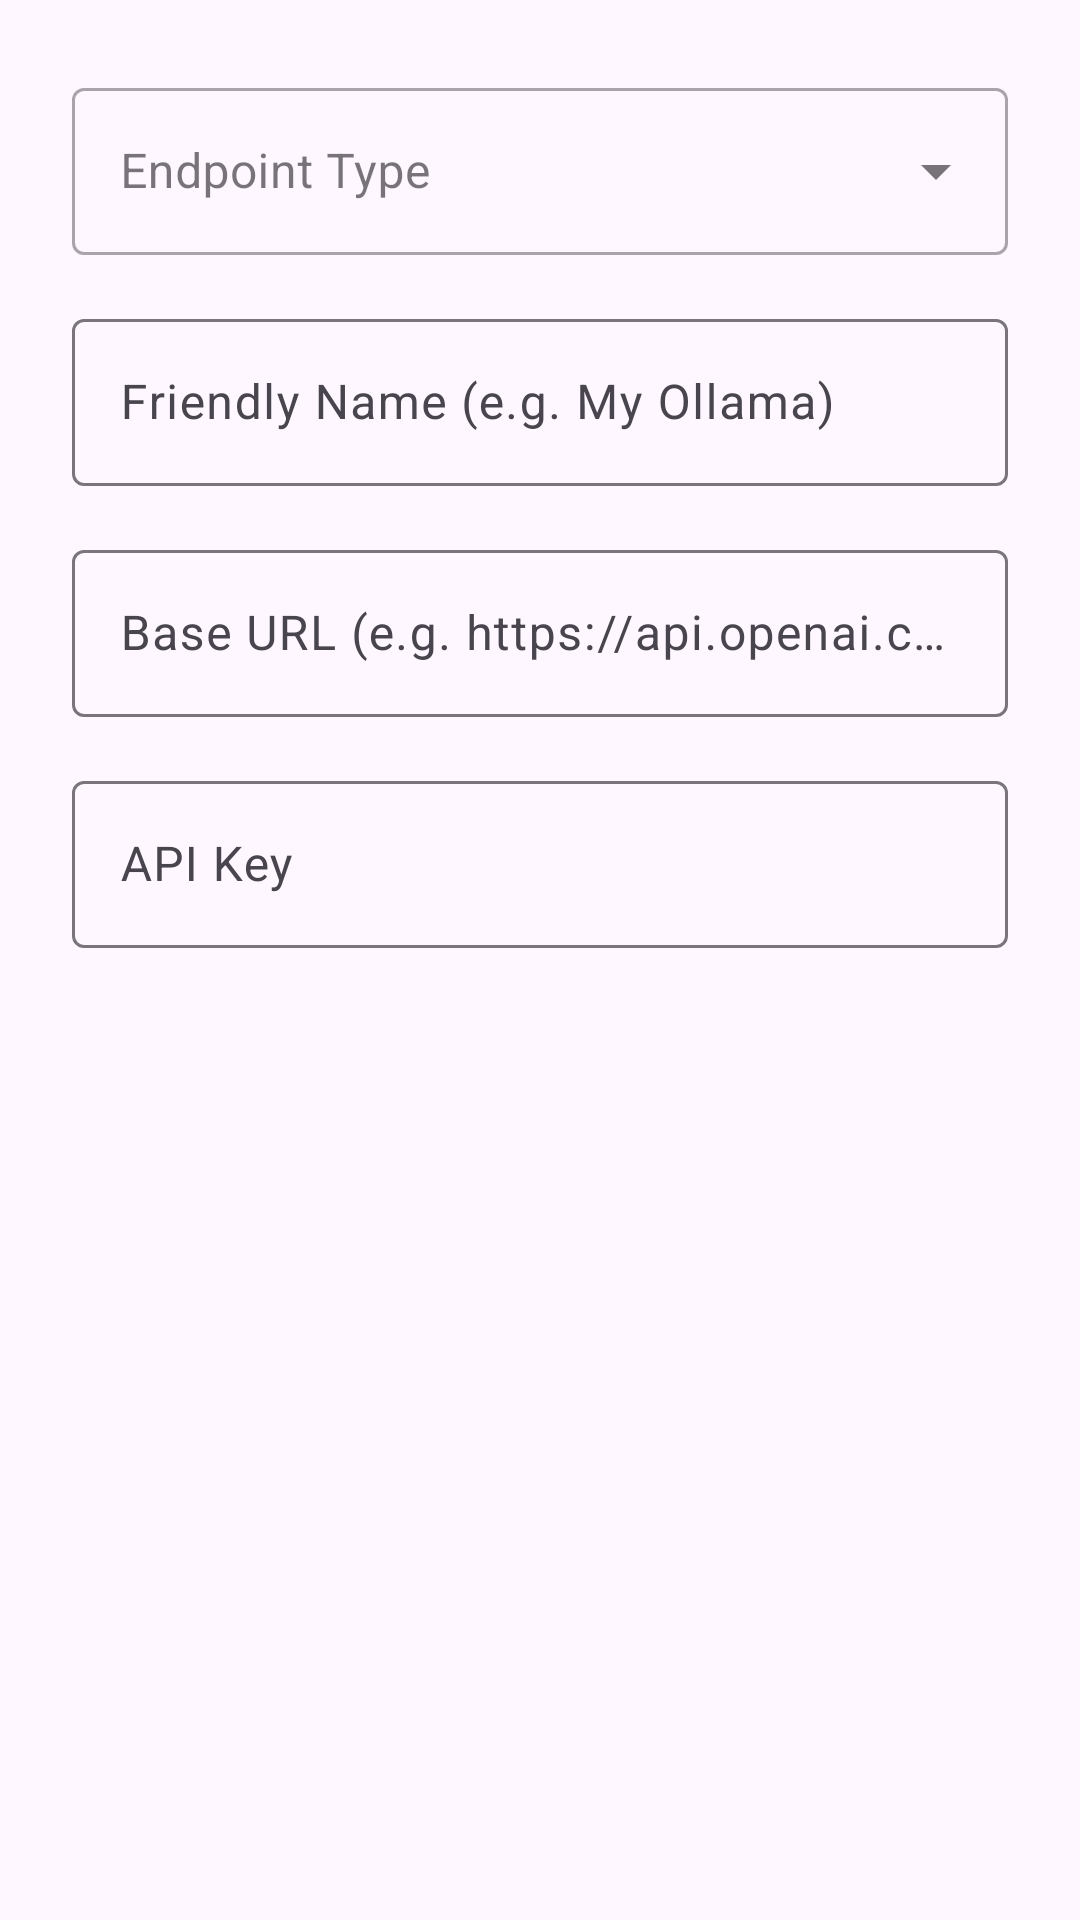

Write the Android layout XML for this screen, with the resource values it uses.
<!-- AndroidManifest.xml: application theme Theme.Assistant -->
<!-- res/layout/dialog_add_endpoint.xml -->
<?xml version="1.0" encoding="utf-8"?>
<LinearLayout xmlns:android="http://schemas.android.com/apk/res/android"
    xmlns:app="http://schemas.android.com/apk/res-auto"
    android:layout_width="match_parent"
    android:layout_height="wrap_content"
    android:orientation="vertical"
    android:padding="24dp">

    <com.google.android.material.textfield.TextInputLayout
        style="@style/Widget.MaterialComponents.TextInputLayout.OutlinedBox.ExposedDropdownMenu"
        android:layout_width="match_parent"
        android:layout_height="wrap_content"
        android:hint="Endpoint Type">
        <AutoCompleteTextView
            android:id="@+id/spinner_type"
            android:layout_width="match_parent"
            android:layout_height="wrap_content"
            android:inputType="none" />
    </com.google.android.material.textfield.TextInputLayout>

    <com.google.android.material.textfield.TextInputLayout
        android:layout_width="match_parent"
        android:layout_height="wrap_content"
        android:layout_marginTop="16dp"
        android:hint="Friendly Name (e.g. My Ollama)">
        <com.google.android.material.textfield.TextInputEditText
            android:id="@+id/et_name"
            android:layout_width="match_parent"
            android:layout_height="wrap_content" />
    </com.google.android.material.textfield.TextInputLayout>

    <LinearLayout
        android:id="@+id/layout_url_scan"
        android:layout_width="match_parent"
        android:layout_height="wrap_content"
        android:orientation="horizontal"
        android:layout_marginTop="16dp"
        android:gravity="center_vertical">

        <com.google.android.material.textfield.TextInputLayout
            android:id="@+id/til_url"
            android:layout_width="0dp"
            android:layout_weight="1"
            android:layout_height="wrap_content"
            android:hint="Base URL (e.g. https://api.openai.com/v1)">
            <com.google.android.material.textfield.TextInputEditText
                android:id="@+id/et_url"
                android:layout_width="match_parent"
                android:layout_height="wrap_content" />
        </com.google.android.material.textfield.TextInputLayout>

        <com.google.android.material.button.MaterialButton
            android:id="@+id/btn_scan"
            style="@style/Widget.MaterialComponents.Button.TextButton"
            android:layout_width="wrap_content"
            android:layout_height="wrap_content"
            android:text="Scan"
            android:visibility="gone" />
    </LinearLayout>

    <ProgressBar
        android:id="@+id/pb_scanning"
        style="?android:attr/progressBarStyleSmall"
        android:layout_width="wrap_content"
        android:layout_height="wrap_content"
        android:layout_gravity="center"
        android:layout_marginTop="8dp"
        android:visibility="gone" />

    <com.google.android.material.textfield.TextInputLayout
        android:id="@+id/til_key"
        android:layout_width="match_parent"
        android:layout_height="wrap_content"
        android:layout_marginTop="16dp"
        android:hint="API Key">
        <com.google.android.material.textfield.TextInputEditText
            android:id="@+id/et_key"
            android:layout_width="match_parent"
            android:layout_height="wrap_content" />
    </com.google.android.material.textfield.TextInputLayout>

    <TextView
        android:id="@+id/tv_help_link"
        android:layout_width="match_parent"
        android:layout_height="wrap_content"
        android:layout_marginTop="8dp"
        android:textColor="?attr/colorPrimary"
        android:visibility="gone"
        android:text="Get API Key at ollama.com/signup" />

</LinearLayout>
<!-- resources referenced by this layout -->
<resources>
  <style name="Theme.Assistant" parent="Theme.Material3.DayNight.NoActionBar">
          
          <item name="colorPrimary">@color/purple_500</item>
          <item name="colorOnPrimary">@color/white</item>
          <item name="colorPrimaryContainer">#EADDFF</item>
          <item name="colorOnPrimaryContainer">#21005D</item>
  
          
          <item name="colorSecondary">@color/teal_200</item>
          <item name="colorOnSecondary">@color/black</item>
          <item name="colorSecondaryContainer">#E8DEF8</item>
          <item name="colorOnSecondaryContainer">#1D192B</item>
  
          
          <item name="colorTertiary">#7D5260</item>
          <item name="colorOnTertiary">@color/white</item>
  
          
          <item name="colorOutline">#79747E</item>
          <item name="colorOutlineVariant">#CAC4D0</item>
          <item name="android:statusBarColor">?attr/colorSurface</item>
          <item name="android:windowLightStatusBar">true</item>
      </style>
  <color name="purple_500">#FF6200EE</color>
  <color name="white">#FFFFFFFF</color>
  <color name="teal_200">#FF03DAC5</color>
  <color name="black">#FF000000</color>
</resources>
